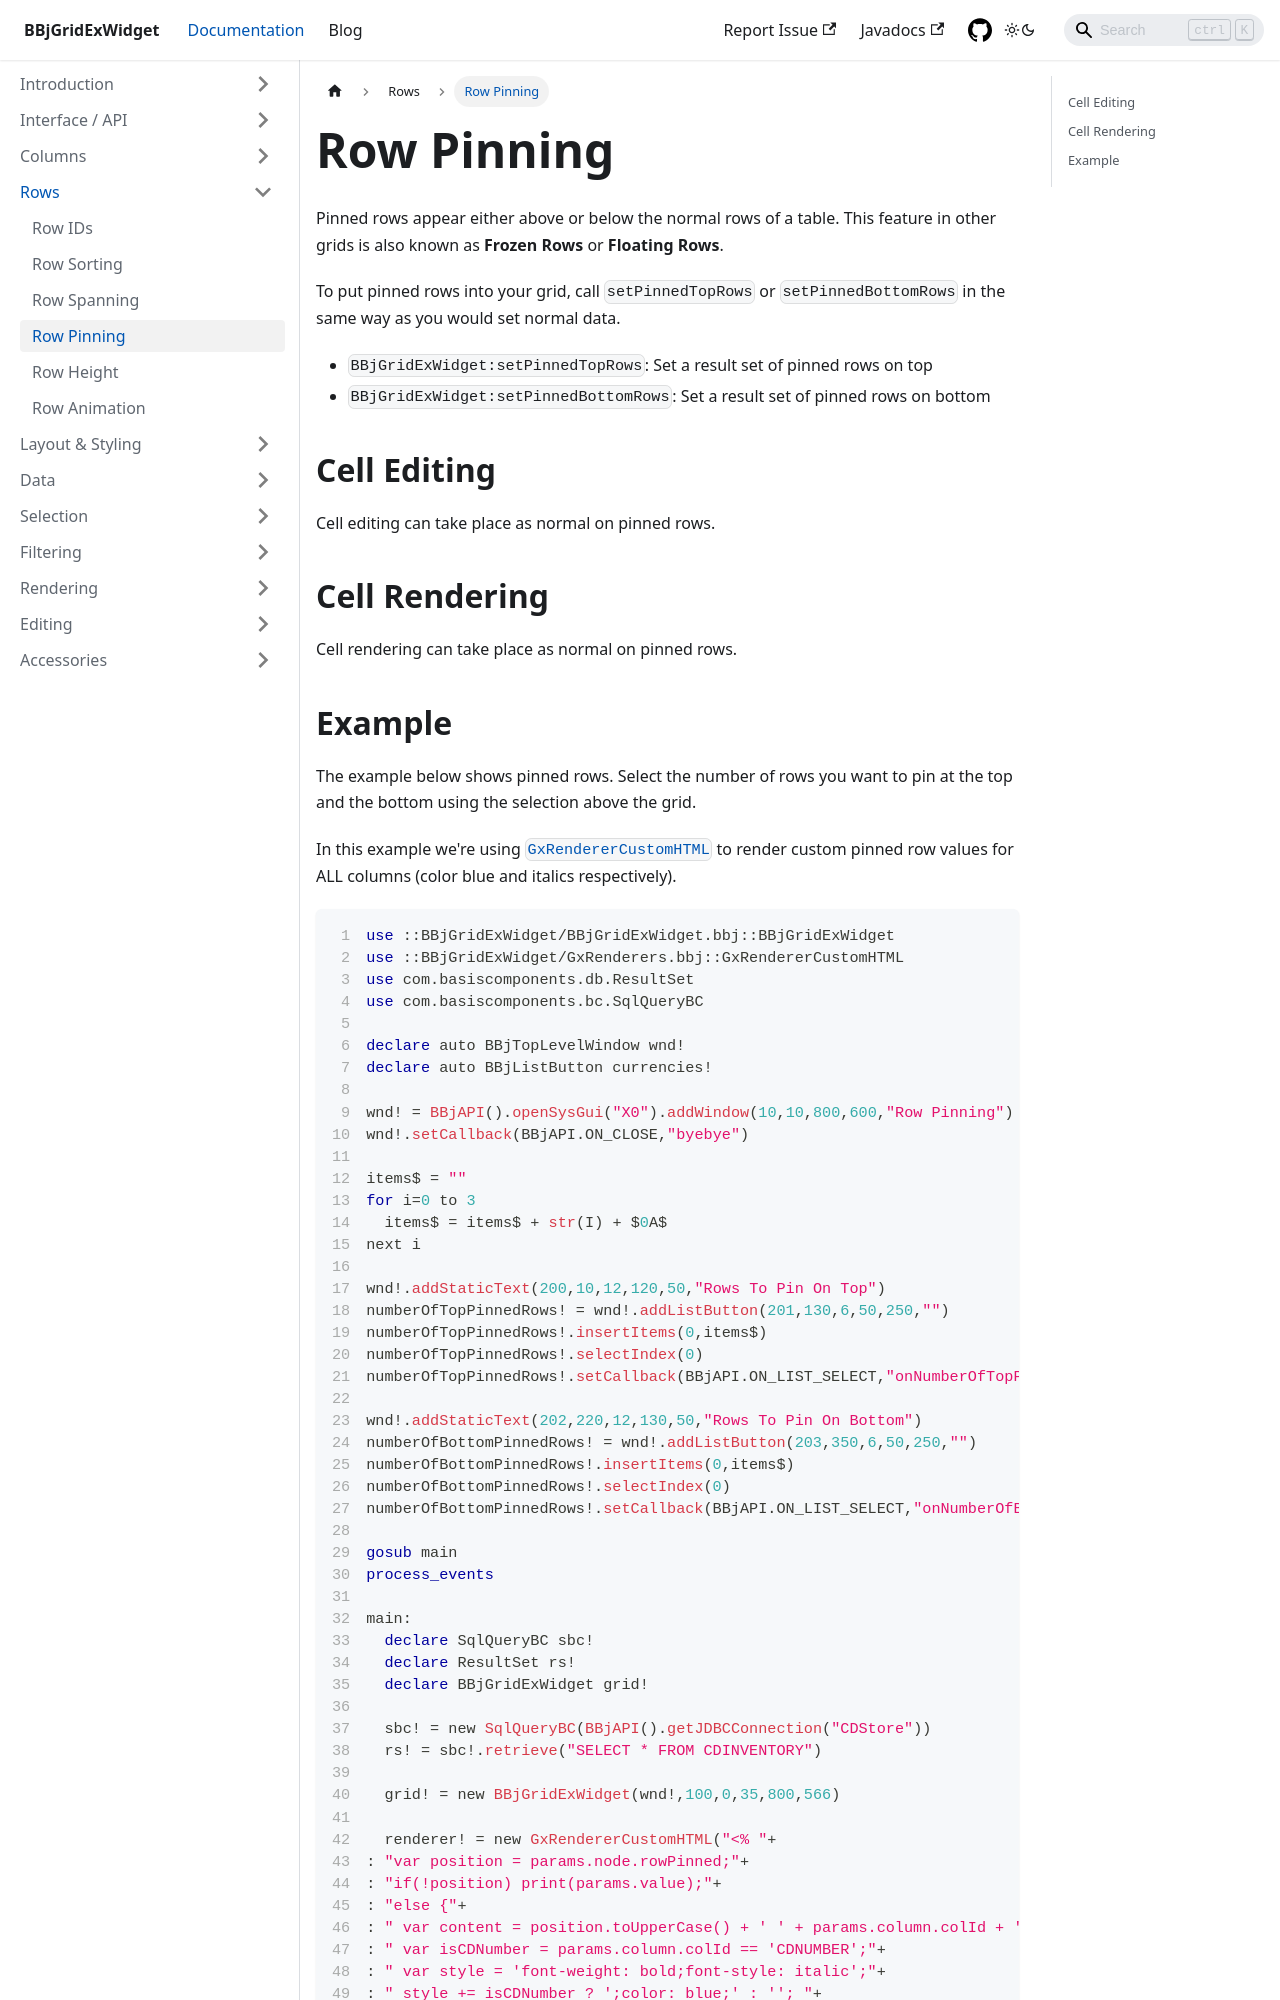

repository: BBj-Plugins/BBjGridExWidget · page: docs/rows/row-pinning.html · generator: docusaurus

---
sidebar_position: 4
title: Row Pinning
---

Pinned rows appear either above or below the normal rows of a table. This feature in other grids is also known as **Frozen Rows** or **Floating Rows**.

To put pinned rows into your grid, call `setPinnedTopRows` or `setPinnedBottomRows` in the same way as you would set normal data. 

* `BBjGridExWidget:setPinnedTopRows`: Set a result set of pinned rows on top
* `BBjGridExWidget:setPinnedBottomRows`: Set a result set of pinned rows on bottom

## Cell Editing

Cell editing can take place as normal on pinned rows.

## Cell Rendering

Cell rendering can take place as normal on pinned rows.
